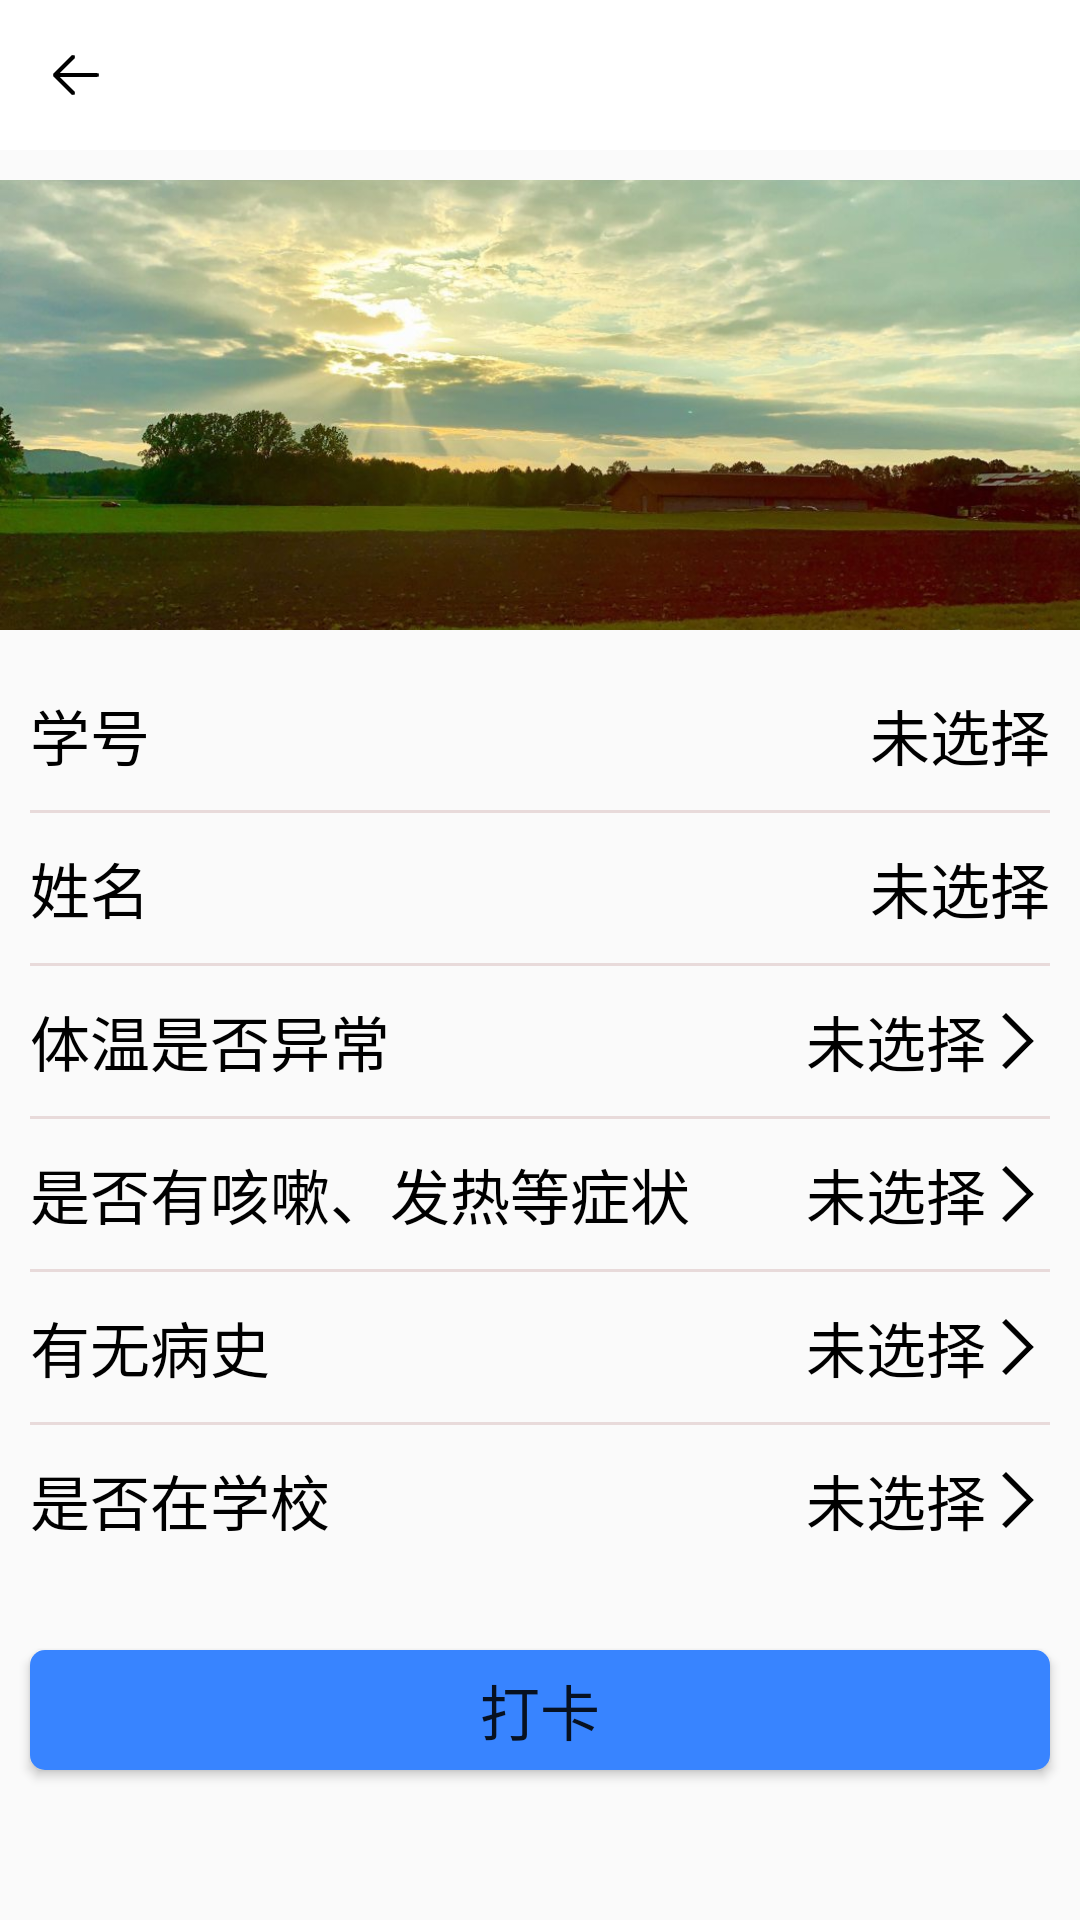

Produce the Android XML layout that renders to this screen, including the resource entries it uses.
<!-- AndroidManifest.xml: application theme Theme.AppCompat.Light.NoActionBar -->
<!-- res/layout/activity_day_card.xml -->
<?xml version="1.0" encoding="utf-8"?>
<LinearLayout xmlns:android="http://schemas.android.com/apk/res/android"
    android:layout_width="match_parent"
    android:layout_height="match_parent"
    android:orientation="vertical">

    <LinearLayout
        android:layout_width="match_parent"
        android:layout_height="50dp"
        android:orientation="horizontal"
        android:background="@color/colorWhite">

        <ImageButton
            android:layout_width="50dp"
            android:layout_height="match_parent"
            android:src="@mipmap/home_back"
            android:background="?attr/selectableItemBackgroundBorderless"
            android:theme="@style/RippleWhite"
            android:id="@+id/home_setting_back"/>
    </LinearLayout>

    <ImageView
        android:layout_width="match_parent"
        android:layout_height="150dp"
        android:src="@drawable/daycard_bg"
        android:scaleType="centerCrop"
        android:layout_marginBottom="@dimen/CommonPadding"
        android:layout_marginTop="@dimen/CommonPadding"/>

    <LinearLayout
        android:layout_width="match_parent"
        android:layout_height="wrap_content"
        android:orientation="vertical"
        android:paddingStart="@dimen/CommonPadding"
        android:paddingEnd="@dimen/CommonPadding">

        <LinearLayout
            android:layout_width="match_parent"
            android:layout_height="50dp"
            android:orientation="horizontal">
            <TextView
                android:layout_width="150dp"
                android:layout_height="match_parent"
                android:text="学号"
                android:textSize="@dimen/normalSize"
                android:gravity="center_vertical"
                android:textColor="@color/colorBlack"/>
            <TextView
                android:layout_width="match_parent"
                android:layout_height="match_parent"
                android:text="@string/defalut"
                android:textSize="@dimen/normalSize"
                android:gravity="center_vertical|end"
                android:id="@+id/home_student_dayCard_id"
                android:textColor="@color/colorBlack"/>
        </LinearLayout>

        <View
            android:layout_width="match_parent"
            android:layout_height="1dp"
            android:background="@color/colorGrayTint"/>

        <LinearLayout
            android:layout_width="match_parent"
            android:layout_height="50dp"
            android:orientation="horizontal">
            <TextView
                android:layout_width="150dp"
                android:layout_height="match_parent"
                android:text="姓名"
                android:textSize="@dimen/normalSize"
                android:gravity="center_vertical"
                android:textColor="@color/colorBlack"/>
            <TextView
                android:layout_width="match_parent"
                android:layout_height="match_parent"
                android:text="@string/defalut"
                android:textSize="@dimen/normalSize"
                android:gravity="center_vertical|end"
                android:id="@+id/home_student_dayCard_name"
                android:textColor="@color/colorBlack"/>
        </LinearLayout>

        <View
            android:layout_width="match_parent"
            android:layout_height="1dp"
            android:background="@color/colorGrayTint"/>

        <LinearLayout
            android:layout_width="match_parent"
            android:layout_height="50dp"
            android:orientation="horizontal">
            <TextView
                android:layout_width="150dp"
                android:layout_height="match_parent"
                android:text="体温是否异常"
                android:textSize="@dimen/normalSize"
                android:gravity="center_vertical"
                android:textColor="@color/colorBlack"/>
            <TextView
                android:layout_width="match_parent"
                android:layout_height="match_parent"
                android:text="@string/defalut"
                android:textSize="@dimen/normalSize"
                android:gravity="center_vertical|end"
                android:id="@+id/home_student_dayCard_temperature"
                android:textColor="@color/colorBlack"
                android:drawableEnd="@mipmap/hone_daycard_next" />
        </LinearLayout>

        <View
            android:layout_width="match_parent"
            android:layout_height="1dp"
            android:background="@color/colorGrayTint"/>

        <LinearLayout
            android:layout_width="match_parent"
            android:layout_height="50dp"
            android:orientation="horizontal">
            <TextView
                android:layout_width="250dp"
                android:layout_height="match_parent"
                android:text="是否有咳嗽、发热等症状"
                android:textSize="@dimen/normalSize"
                android:gravity="center_vertical"
                android:textColor="@color/colorBlack"/>
            <TextView
                android:layout_width="match_parent"
                android:layout_height="match_parent"
                android:text="@string/defalut"
                android:textSize="@dimen/normalSize"
                android:gravity="center_vertical|end"
                android:id="@+id/home_student_dayCard_ill"
                android:textColor="@color/colorBlack"
                android:drawableEnd="@mipmap/hone_daycard_next" />
        </LinearLayout>

        <View
            android:layout_width="match_parent"
            android:layout_height="1dp"
            android:background="@color/colorGrayTint"/>

        <LinearLayout
        android:layout_width="match_parent"
        android:layout_height="50dp"
        android:orientation="horizontal">
        <TextView
            android:layout_width="250dp"
            android:layout_height="match_parent"
            android:text="有无病史"
            android:textSize="@dimen/normalSize"
            android:gravity="center_vertical"
            android:textColor="@color/colorBlack"/>
        <TextView
            android:layout_width="match_parent"
            android:layout_height="match_parent"
            android:text="@string/defalut"
            android:textSize="@dimen/normalSize"
            android:gravity="center_vertical|end"
            android:id="@+id/home_student_dayCard_isIll"
            android:textColor="@color/colorBlack"
            android:drawableEnd="@mipmap/hone_daycard_next" />
    </LinearLayout>

        <View
            android:layout_width="match_parent"
            android:layout_height="1dp"
            android:background="@color/colorGrayTint"/>
        <LinearLayout
            android:layout_width="match_parent"
            android:layout_height="50dp"
            android:orientation="horizontal">
            <TextView
                android:layout_width="250dp"
                android:layout_height="match_parent"
                android:text="是否在学校"
                android:textSize="@dimen/normalSize"
                android:gravity="center_vertical"
                android:textColor="@color/colorBlack"/>
            <TextView
                android:layout_width="match_parent"
                android:layout_height="match_parent"
                android:text="@string/defalut"
                android:textSize="@dimen/normalSize"
                android:gravity="center_vertical|end"
                android:id="@+id/home_student_dayCard_school"
                android:textColor="@color/colorBlack"
                android:drawableEnd="@mipmap/hone_daycard_next" />
        </LinearLayout>
    </LinearLayout>

    <Button
        android:layout_marginStart="@dimen/CommonPadding"
        android:layout_marginEnd="@dimen/CommonPadding"
        android:layout_marginTop="@dimen/bigSize"
        android:layout_width="match_parent"
        android:layout_height="40dp"
        android:background="@drawable/btn_ripple"
        android:text="打卡"
        android:textSize="@dimen/normalSize"
        android:id="@+id/home_student_dayCard_clockIn"/>


</LinearLayout>
<!-- resources referenced by this layout -->
<resources>
  <color name="colorBlack">#000000</color>
  <color name="colorGrayTint">#e8dada</color>
  <color name="colorWhite">#ffffff</color>
  <dimen name="CommonPadding">10dp</dimen>
  <dimen name="bigSize">25sp</dimen>
  <dimen name="normalSize">20sp</dimen>
  <!-- drawable btn_ripple (drawable) -->
  <?xml version="1.0" encoding="utf-8"?>
  <ripple xmlns:android="http://schemas.android.com/apk/res/android"
      android:color="@color/colorBlueTint">
  
      <item android:drawable="@drawable/btn_style"/>
  
  </ripple>
  <!-- drawable daycard_bg: jpg bitmap (drawable-xxhdpi, 82212 bytes) -->
  <!-- mipmap home_back: png bitmap (mipmap-xxhdpi, 505 bytes) -->
  <!-- mipmap hone_daycard_next: png bitmap (mipmap-xxhdpi, 671 bytes) -->
  <string name="defalut">未选择</string>
  <style name="RippleWhite">
          <item name="android:radius">22.5dp</item>
      </style>
  <color name="colorBlueTint">#91b9fa</color>
  <!-- drawable btn_style (drawable) -->
  <?xml version="1.0" encoding="utf-8"?>
  <shape xmlns:android="http://schemas.android.com/apk/res/android"
      android:shape="rectangle">
  
      <solid
          android:color="@color/colorBlue"/>
  
      <corners
          android:radius="5dp"/>
  
  </shape>
  <color name="colorBlue">#3884ff</color>
</resources>
